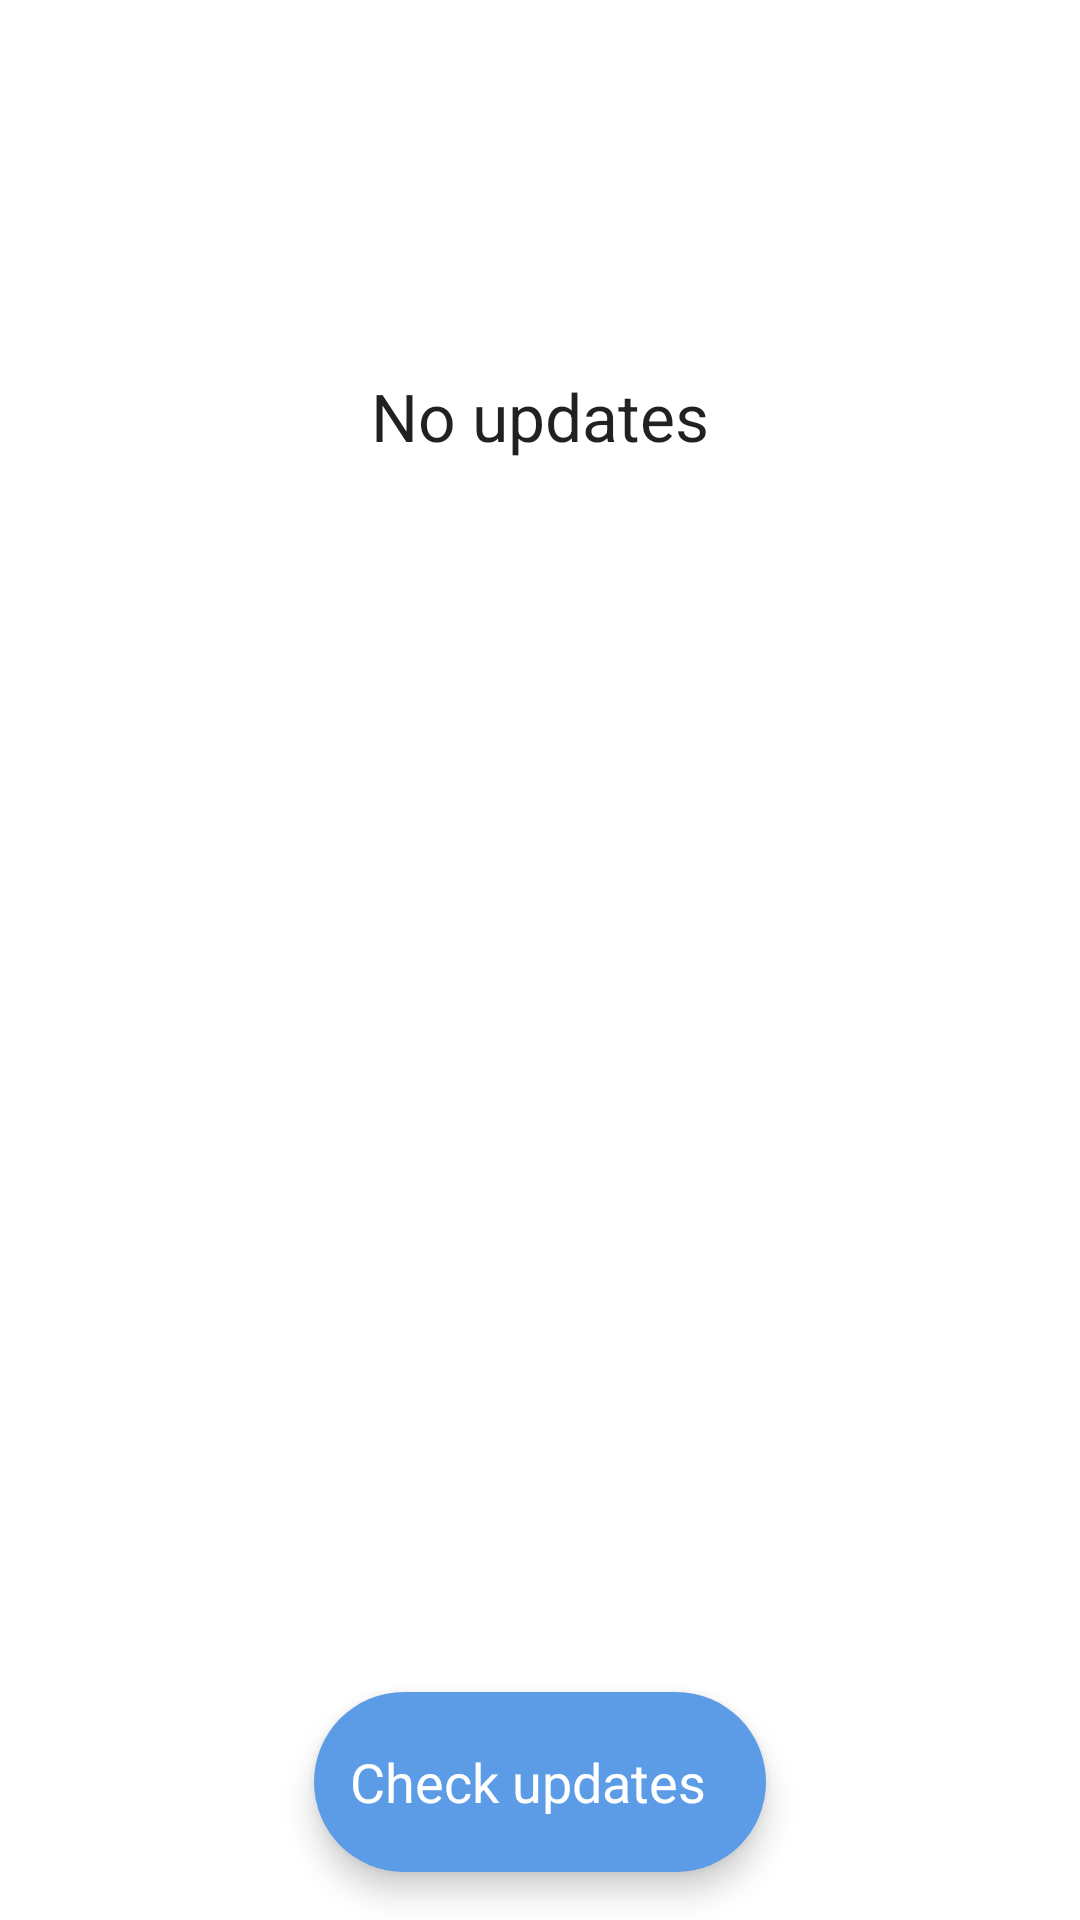

Reconstruct the res/layout file that produces this screen, plus the resources it refers to.
<!-- AndroidManifest.xml: activity theme AppTheme.Update -->
<!-- res/layout/activity_update.xml -->
<?xml version="1.0" encoding="utf-8"?>
<LinearLayout xmlns:android="http://schemas.android.com/apk/res/android"
    xmlns:app="http://schemas.android.com/apk/res-auto"
    xmlns:tools="http://schemas.android.com/tools"
    android:layout_width="match_parent"
    android:layout_height="match_parent"
    android:orientation="vertical"
    android:paddingStart="16dp"
    android:paddingEnd="16dp">

    <LinearLayout
        android:layout_width="match_parent"
        android:layout_height="0dp"
        android:layout_weight="1"
        android:orientation="vertical">

        <androidx.appcompat.widget.AppCompatImageView
            android:layout_width="32dp"
            android:layout_height="32dp"
            android:layout_gravity="center_horizontal"
            android:layout_marginTop="80dp"
            android:src="@drawable/ic_system_update"
            app:tint="?colorAccent" />

        <TextView
            android:id="@+id/updateState"
            android:layout_width="wrap_content"
            android:layout_height="wrap_content"
            android:layout_gravity="center_horizontal"
            android:layout_marginTop="12dp"
            android:text="@string/update_state_no_updates"
            android:textAppearance="?android:textAppearanceLarge" />

        <LinearLayout
            android:id="@+id/updateInfoLayout"
            android:layout_width="match_parent"
            android:layout_height="match_parent"
            android:orientation="vertical"
            android:visibility="visible">

            <TextView
                android:id="@+id/updateVersion"
                android:layout_width="wrap_content"
                android:layout_height="wrap_content"
                android:layout_marginTop="36dp"
                android:textColor="?android:textColorPrimary"
                tools:text="@string/update_current_version" />

            <TextView
                android:id="@+id/updateInfo"
                android:layout_width="wrap_content"
                android:layout_height="wrap_content"
                android:layout_marginTop="24dp"
                android:textColor="?android:textColorPrimary"
                tools:text="@string/update_last_check_time" />

        </LinearLayout>

        <LinearLayout
            android:id="@+id/updateProgress"
            android:layout_width="match_parent"
            android:layout_height="match_parent"
            android:gravity="center"
            android:visibility="gone">

            <ProgressBar
                android:layout_width="match_parent"
                android:layout_height="match_parent"
                android:layout_margin="128dp" />

        </LinearLayout>

    </LinearLayout>

    <com.google.android.material.floatingactionbutton.ExtendedFloatingActionButton
        android:id="@+id/updateCheckUpdates"
        android:layout_width="wrap_content"
        android:layout_height="60dp"
        android:layout_gravity="center_horizontal"
        android:layout_marginTop="16dp"
        android:layout_marginBottom="16dp"
        android:text="@string/update_check_updates"
        android:textAppearance="?android:textAppearanceMedium"
        android:textColor="?android:textColorPrimaryInverse"
        app:backgroundTint="?colorAccent"
        app:cornerRadius="24dp"
        app:elevation="12dp"
        app:icon="@drawable/ic_refresh"
        app:iconPadding="12dp"
        app:iconTint="?android:textColorPrimaryInverse" />

</LinearLayout>
<!-- resources referenced by this layout -->
<resources>
  <string name="update_check_updates">Check updates</string>
  <string name="update_current_version">Current version: %s</string>
  <string name="update_last_check_time">Last update check in %s</string>
  <string name="update_state_no_updates">No updates</string>
  <style name="AppTheme.Update" parent="Theme.MaterialComponents.Light.NoActionBar.Bridge">
          <item name="colorPrimaryDark">@android:color/white</item>
          <item name="colorAccent">@color/accent</item>
          <item name="android:windowLightStatusBar">true</item>
      </style>
  <color name="accent">#5C9CE6</color>
</resources>
